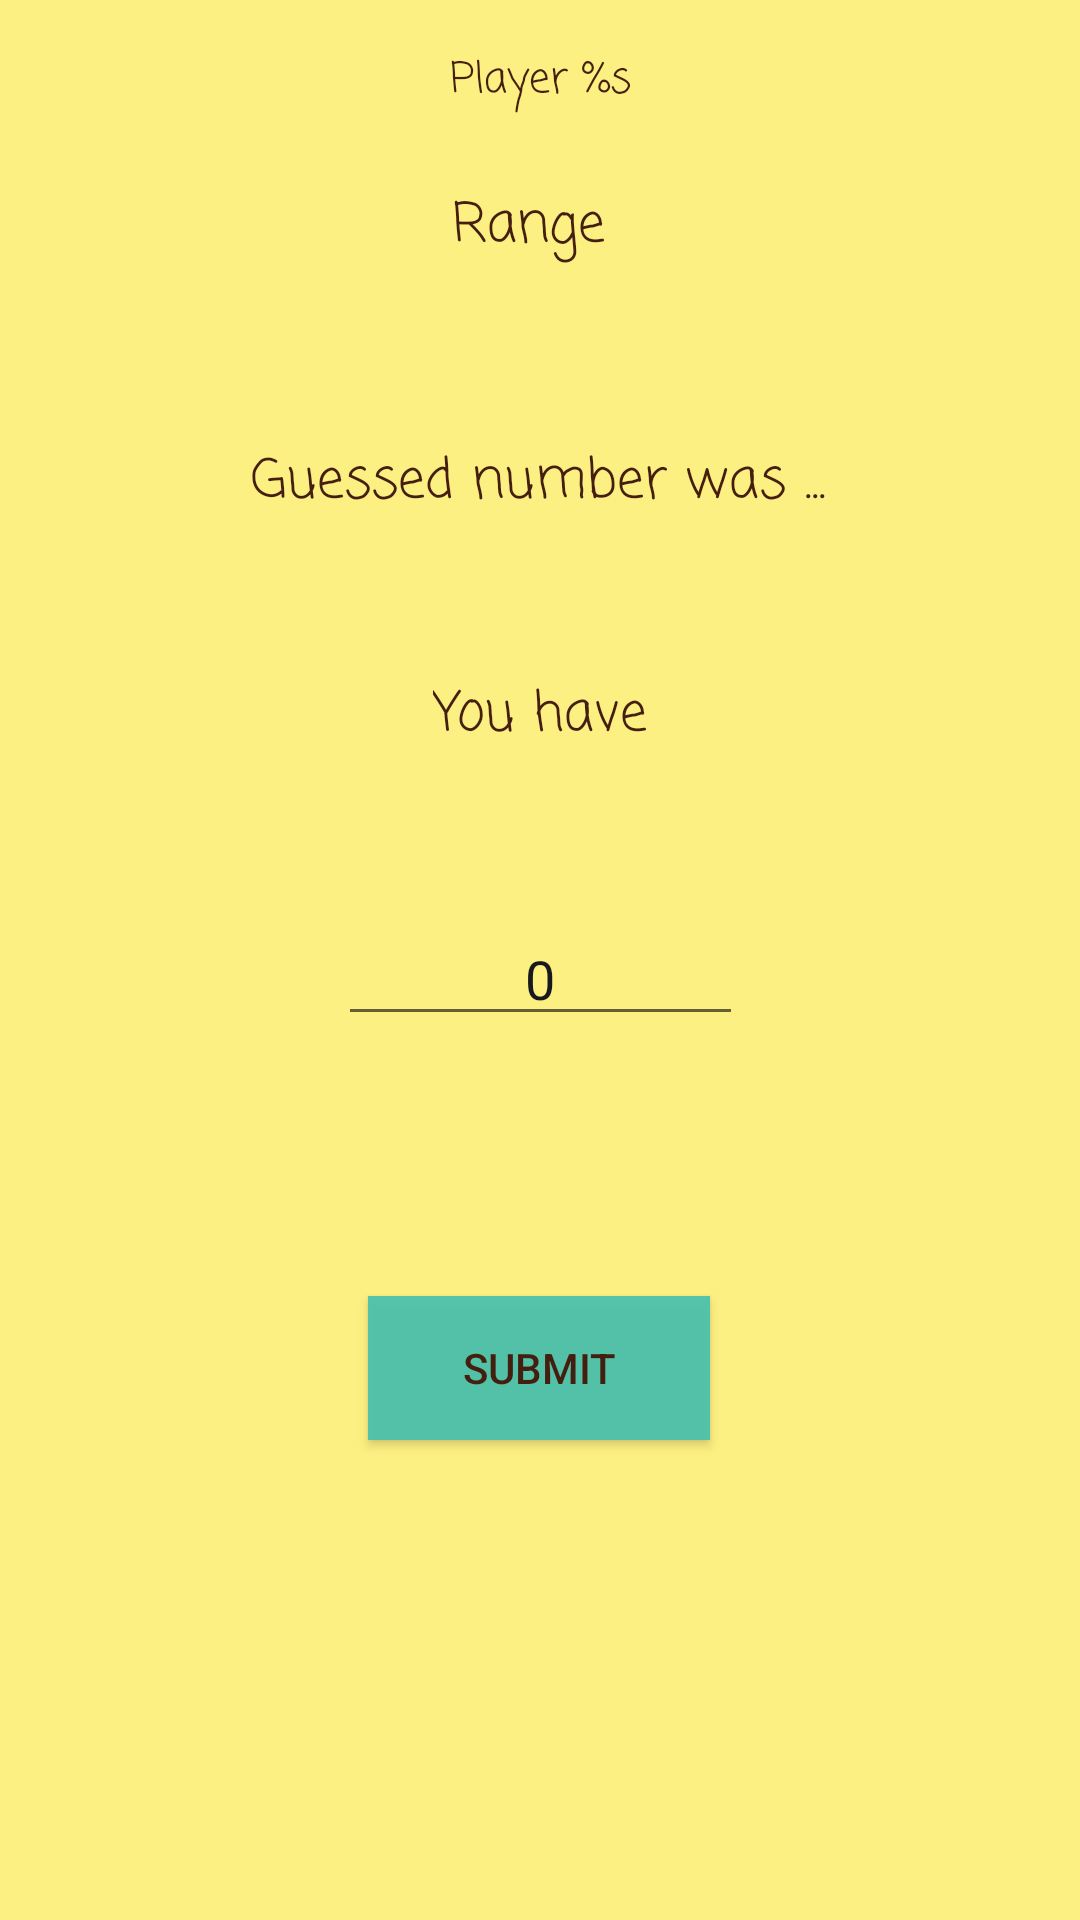

Layout XML and referenced resources for this Android screen:
<!-- AndroidManifest.xml: application theme AppTheme -->
<!-- res/layout/activity_game.xml -->
<?xml version="1.0" encoding="utf-8"?>
<ScrollView xmlns:android="http://schemas.android.com/apk/res/android"
    xmlns:app="http://schemas.android.com/apk/res-auto"
    xmlns:tools="http://schemas.android.com/tools"
    android:layout_width="fill_parent"
    android:layout_height="fill_parent"
    android:fillViewport="true">
    <androidx.constraintlayout.widget.ConstraintLayout
        android:layout_width="match_parent"
        android:layout_height="wrap_content"
        android:layout_gravity="center"
        android:background="#9FFFEB3B"
        tools:context=".GameActivity">

        <TextView
            android:id="@+id/range"
            android:layout_width="wrap_content"
            android:layout_height="wrap_content"
            android:fontFamily="casual"
            android:text="@string/number_range"
            android:textAlignment="center"
            android:textColor="@color/TextColor"
            android:textSize="18sp"
            app:layout_constraintBottom_toBottomOf="parent"
            app:layout_constraintEnd_toEndOf="parent"
            app:layout_constraintHorizontal_bias="0.488"
            app:layout_constraintStart_toStartOf="parent"
            app:layout_constraintTop_toBottomOf="@+id/playerNickName"
            app:layout_constraintVertical_bias="0.042" />

        <TextView
            android:id="@+id/result_t"
            android:layout_width="wrap_content"
            android:layout_height="wrap_content"
            android:fontFamily="casual"
            android:text="@string/number_guessed"
            android:textAlignment="center"
            android:textColor="@color/TextColor"
            android:textSize="18sp"
            app:layout_constraintBottom_toBottomOf="parent"
            app:layout_constraintEnd_toEndOf="parent"
            app:layout_constraintHorizontal_bias="0.497"
            app:layout_constraintStart_toStartOf="parent"
            app:layout_constraintTop_toBottomOf="@+id/range"
            app:layout_constraintVertical_bias="0.11" />

        <TextView
            android:id="@+id/chance"
            android:layout_width="wrap_content"
            android:layout_height="wrap_content"
            android:fontFamily="casual"
            android:text="@string/your_chance"
            android:textAlignment="center"
            android:textColor="@color/TextColor"
            android:textSize="18sp"
            app:layout_constraintBottom_toBottomOf="parent"
            app:layout_constraintEnd_toEndOf="parent"
            app:layout_constraintStart_toStartOf="parent"
            app:layout_constraintTop_toBottomOf="@+id/result_t"
            app:layout_constraintVertical_bias="0.114" />

        <Button
            android:id="@+id/guess_b"
            android:layout_width="114dp"
            android:layout_height="wrap_content"
            android:background="@color/buttonColor"
            android:onClick="guessClick"
            android:text="@string/submit_btn"
            android:textColor="@color/TextColor"
            app:layout_constraintBottom_toBottomOf="parent"
            app:layout_constraintEnd_toEndOf="parent"
            app:layout_constraintHorizontal_bias="0.498"
            app:layout_constraintStart_toStartOf="parent"
            app:layout_constraintTop_toBottomOf="@+id/guess_i"
            app:layout_constraintVertical_bias="0.351" />

    <EditText
        android:id="@+id/guess_i"
        android:layout_width="135dp"
        android:layout_height="39dp"
        android:ems="10"
        android:gravity="center"
        android:inputType="number"
        tools:targetApi="o"
        android:hint="@string/number_input"
        android:textColorHint="@drawable/selector"
        app:layout_constraintBottom_toBottomOf="parent"
        app:layout_constraintEnd_toEndOf="parent"
        app:layout_constraintStart_toStartOf="parent"
        app:layout_constraintTop_toBottomOf="@+id/chance"
        app:layout_constraintVertical_bias="0.155"
        android:importantForAutofill="no" />

        <TextView
            android:id="@+id/playerNickName"
            android:layout_width="wrap_content"
            android:layout_height="wrap_content"
            android:layout_marginTop="16dp"
            android:fontFamily="casual"
            android:text="@string/nickName"
            android:textColor="@color/TextColor"
            app:layout_constraintEnd_toEndOf="parent"
            app:layout_constraintStart_toStartOf="parent"
            app:layout_constraintTop_toTopOf="parent" />
    </androidx.constraintlayout.widget.ConstraintLayout>
</ScrollView>
<!-- resources referenced by this layout -->
<resources>
  <color name="TextColor">#441E0F</color>
  <color name="buttonColor">#EB48C2AE</color>
  <!-- drawable selector (drawable) -->
  <?xml version="1.0" encoding="utf-8"?>
      <selector xmlns:android="http://schemas.android.com/apk/res/android">
          <item android:state_focused="true" android:color="@android:color/transparent" />
          <item android:color="@color/colorPrimaryDark" />
      </selector>
  <string name="nickName">Player %s</string>
  <string name="number_guessed">Guessed number was ...</string>
  <string name="number_input">0</string>
  <string name="number_range">Range</string>
  <string name="submit_btn">Submit</string>
  <string name="your_chance">You have</string>
  <style name="AppTheme" parent="Theme.AppCompat.Light.DarkActionBar">
          
          <item name="colorPrimary">@color/colorPrimary</item>
          <item name="colorPrimaryDark">@color/colorPrimaryDark</item>
          <item name="colorAccent">@color/colorAccent</item>
          <item name="android:actionBarStyle">@style/Widget.Styled.ActionBar</item>
          <item name="actionBarStyle">@style/Widget.Styled.ActionBar</item>
          <item name="android:statusBarColor">@color/colorPrimaryDark</item>
      </style>
  <color name="colorPrimaryDark">	#18191e</color>
  <color name="colorPrimary">#008577</color>
  <color name="colorAccent">#4597DA</color>
  <style name="Widget.Styled.ActionBar" parent="@style/Widget.AppCompat.Light.ActionBar">
  
          <item name="android:background">@color/Title_Bar_Color</item>
          <item name="background">@color/Title_Bar_Color</item>
      </style>
  <color name="Title_Bar_Color">#baa34d</color>
</resources>
